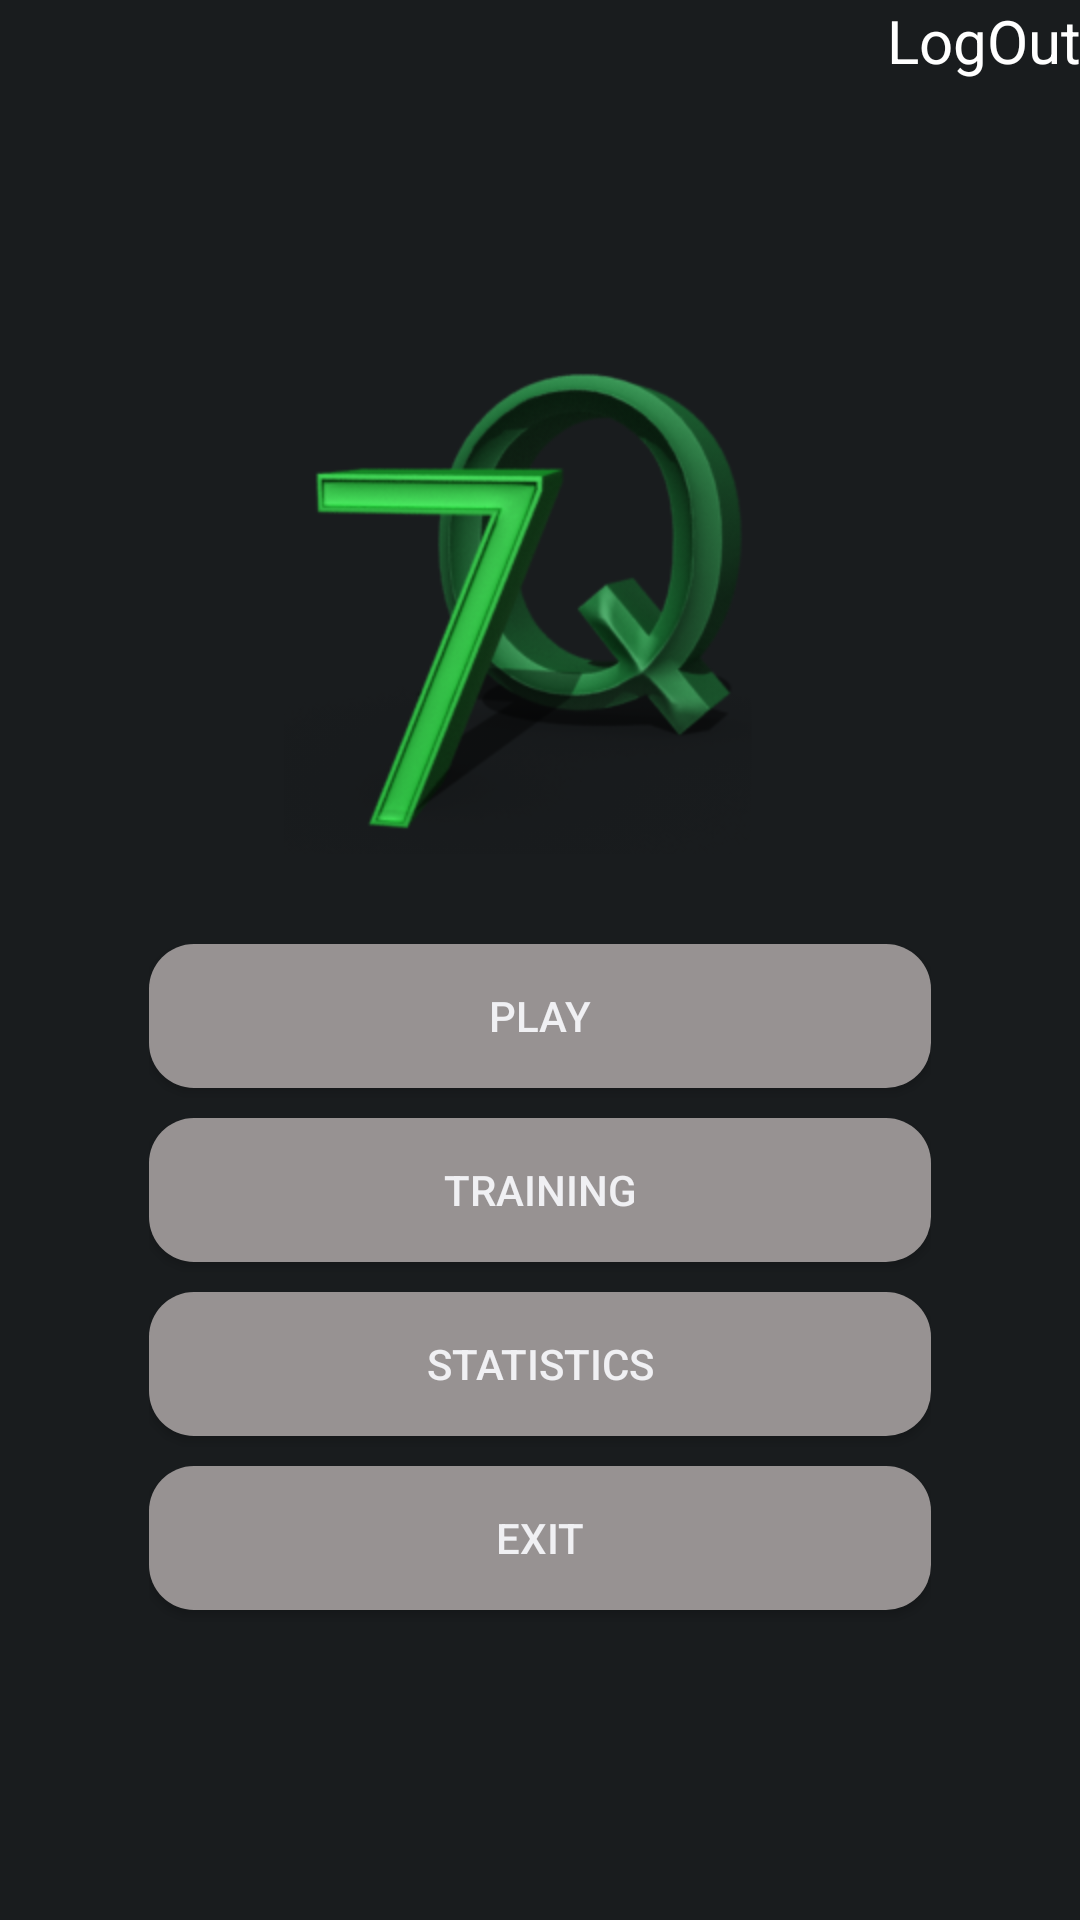

Here is an Android app screen rendered from its layout file. Give the layout XML and the strings, colors and styles it references.
<!-- AndroidManifest.xml: application theme MyTheme -->
<!-- res/layout/activity_main_menu.xml -->
<?xml version="1.0" encoding="utf-8"?>
<ScrollView xmlns:android="http://schemas.android.com/apk/res/android"
    android:layout_width="fill_parent"
    android:layout_height="fill_parent"
    xmlns:tools="http://schemas.android.com/tools"
    android:fitsSystemWindows="true">
<LinearLayout
    android:layout_width="match_parent"
    android:layout_height="match_parent"
    android:orientation="vertical"
    android:paddingLeft="@dimen/activity_horizontal_margin"
    android:paddingRight="@dimen/activity_horizontal_margin"
    android:paddingTop="@dimen/activity_vertical_margin"
    tools:context=".MainMenuActivity"
    >

<RelativeLayout
    android:layout_width="match_parent"
    android:layout_height="wrap_content">

    <TextView
        android:layout_width="wrap_content"
        android:layout_height="wrap_content"
        android:id="@+id/userName"
        android:textSize="20sp"
        android:layout_marginBottom="7dp"
        android:textColor="#FF249B34"
        android:layout_alignParentStart="true"
        />

    <TextView
        android:layout_width="wrap_content"
        android:layout_height="wrap_content"
        android:id="@+id/logOut"
        android:textSize="20sp"
        android:layout_marginBottom="7dp"
        android:textColor="#FFF"
        android:text="LogOut"
        android:layout_alignParentEnd="true"
        />








</RelativeLayout>



        <ImageView
            android:layout_width="80dp"
            android:layout_height="80dp"
            android:id="@+id/userPhotoMainMenu"
            android:layout_alignParentLeft="true"
            />





    <ImageView
        android:layout_width="match_parent"
        android:layout_height="wrap_content"
        android:src="@drawable/sevenqlogo"
        android:layout_marginBottom="30dp"

        />


<LinearLayout
    android:layout_width="match_parent"
    android:layout_height="wrap_content"
    android:orientation="vertical"
    android:paddingBottom="40dp"
    android:paddingLeft="50dp"
    android:paddingRight="50dp"
    android:paddingTop="0dp">

    <Button
        android:layout_width="match_parent"
        android:layout_height="wrap_content"
        android:text="@string/play"
        android:id="@+id/MainMenuPlayButton"
        android:layout_marginBottom="10dp"
        android:background="@drawable/round_buttons"
        android:layout_centerHorizontal="true"

        />

    <Button
        android:layout_width="match_parent"
        android:layout_height="wrap_content"
        android:text="@string/training"
        android:layout_alignParentLeft="true"
        android:id="@+id/MainMenuTrainingButton"
        android:layout_marginBottom="10dp"
        android:background="@drawable/round_buttons"
        android:onClick="trainingListener"

        />
    <Button
        android:layout_width="fill_parent"
        android:layout_height="wrap_content"
        android:text="Statistics"
        android:id="@+id/statisticsButton"
        android:layout_marginBottom="10dp"
        android:background="@drawable/round_buttons"
        android:layout_alignParentRight="true"
        />
    



    <Button
        android:layout_width="fill_parent"
        android:layout_height="wrap_content"
        android:text="Exit"
        android:id="@+id/MainMenuExitButton"
        android:onClick="onExitButtonClickListener"
        android:layout_marginBottom="10dp"
        android:background="@drawable/round_buttons"
        android:layout_alignParentRight="true"
        />

</LinearLayout>







</LinearLayout>
</ScrollView>
<!-- resources referenced by this layout -->
<resources>
  <!-- drawable round_buttons (drawable) -->
  <?xml version="1.0" encoding="utf-8"?>
  <shape xmlns:android="http://schemas.android.com/apk/res/android" android:shape="rectangle" android:padding="10dp">
      <solid android:color="#979292"/> 
  
      <corners
          android:bottomRightRadius="15dp"
          android:bottomLeftRadius="15dp"
          android:topLeftRadius="15dp"
          android:topRightRadius="15dp"/>
  </shape>
  <!-- drawable sevenqlogo: png bitmap (drawable-hdpi, 542325 bytes) -->
  <string name="play">Play</string>
  <string name="training">Training</string>
  <style name="MyTheme" parent="android:Theme.DeviceDefault.NoActionBar.Fullscreen">
          <item name="colorAccent">@android:color/holo_red_dark</item>
      </style>
</resources>
